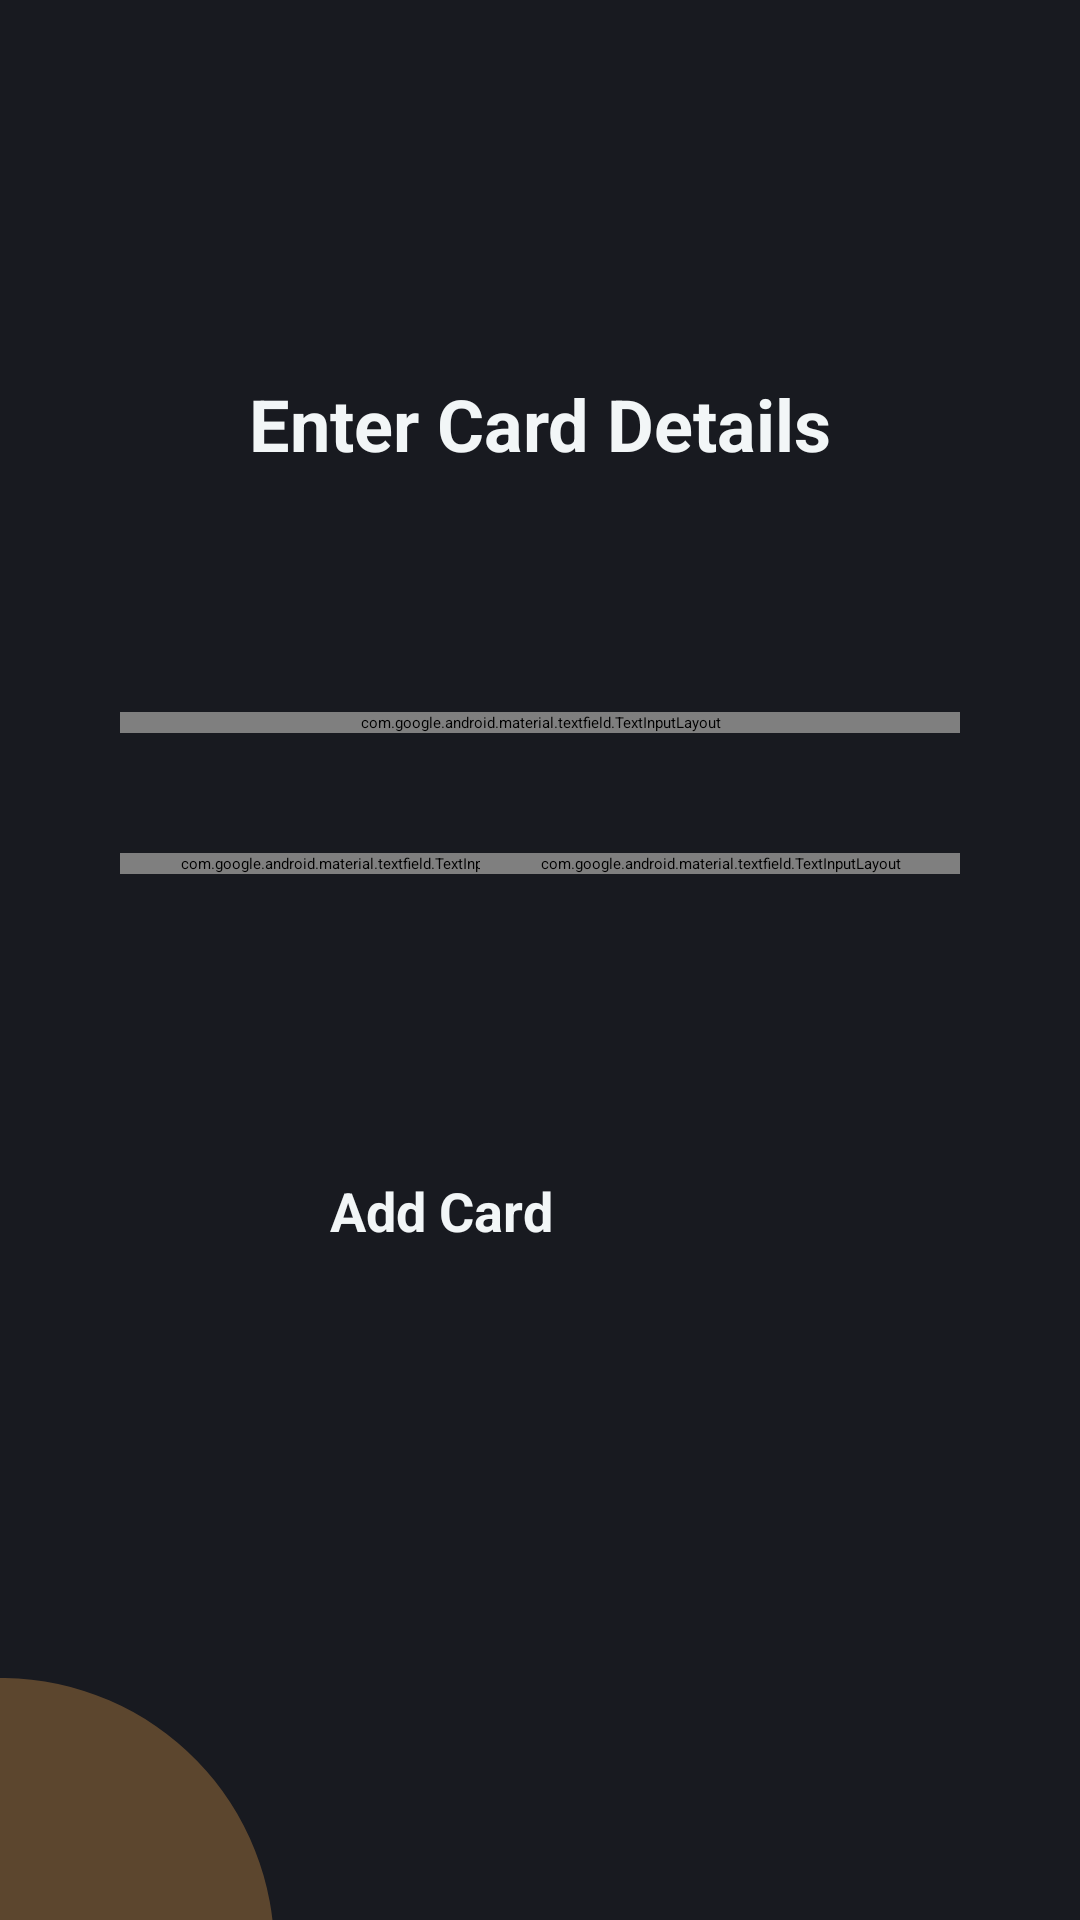

Here is an Android app screen rendered from its layout file. Give the layout XML and the strings, colors and styles it references.
<!-- AndroidManifest.xml: application theme Theme.App.Starting -->
<!-- res/layout/fragment_new_card.xml -->
<?xml version="1.0" encoding="utf-8"?>
<androidx.constraintlayout.widget.ConstraintLayout xmlns:android="http://schemas.android.com/apk/res/android"
    xmlns:app="http://schemas.android.com/apk/res-auto"
    xmlns:tools="http://schemas.android.com/tools"
    android:layout_width="match_parent"
    android:layout_height="match_parent"
    android:background="@color/DarkGrey"
    tools:context=".presentation.screen.home.new_card.NewCardFragment">

    <ProgressBar
        android:id="@+id/progressBar"
        android:layout_width="wrap_content"
        android:layout_height="wrap_content"
        android:visibility="gone"
        app:layout_constraintBottom_toBottomOf="parent"
        app:layout_constraintEnd_toEndOf="parent"
        app:layout_constraintStart_toStartOf="parent"
        app:layout_constraintTop_toTopOf="parent" />

    <androidx.appcompat.widget.AppCompatImageButton
        android:id="@+id/btnBack"
        android:layout_width="32dp"
        android:layout_height="32dp"
        android:layout_marginStart="20dp"
        android:layout_marginTop="28dp"
        android:background="@null"
        android:src="@drawable/ic_back"
        android:tint="@color/white"
        app:layout_constraintStart_toStartOf="parent"
        app:layout_constraintTop_toTopOf="parent" />

    <androidx.appcompat.widget.AppCompatTextView
        android:id="@+id/tvTitle"
        android:layout_width="wrap_content"
        android:layout_height="wrap_content"
        android:layout_marginTop="125dp"
        android:text="@string/enter_card_details"
        android:textColor="@color/aquahaze"
        android:textSize="24sp"
        android:textStyle="bold"
        app:layout_constraintEnd_toEndOf="parent"
        app:layout_constraintStart_toStartOf="parent"
        app:layout_constraintTop_toTopOf="parent" />

    <com.google.android.material.textfield.TextInputLayout
        android:id="@+id/cardNumberInputLayout"
        style="@style/Widget.MaterialComponents.TextInputLayout.OutlinedBox"
        android:layout_width="match_parent"
        android:layout_height="wrap_content"
        android:layout_marginStart="40dp"
        android:layout_marginTop="80dp"
        android:layout_marginEnd="40dp"
        android:hint="@string/card_number"
        android:textColorHint="@color/currency_secondary_white"
        app:boxStrokeColor="@color/yellow"
        app:boxStrokeWidth="2dp"
        app:layout_constraintEnd_toEndOf="parent"
        app:layout_constraintStart_toStartOf="parent"
        app:layout_constraintTop_toBottomOf="@id/tvTitle"
        app:startIconDrawable="@drawable/ic_card"
        app:startIconTint="@color/yellow">

        <com.google.android.material.textfield.TextInputEditText
            android:id="@+id/cardNumberEditText"
            android:layout_width="match_parent"
            android:layout_height="wrap_content"
            android:inputType="number"
            android:singleLine="true"
            android:textColor="@color/aquahaze"
            android:textColorHint="@color/currency_secondary_white" />
    </com.google.android.material.textfield.TextInputLayout>

    <com.google.android.material.textfield.TextInputLayout
        android:id="@+id/cardDateInputLayout"
        style="@style/Widget.MaterialComponents.TextInputLayout.OutlinedBox"
        android:layout_width="160dp"
        android:layout_height="wrap_content"
        android:layout_marginTop="40dp"
        android:hint="@string/expiration_date"
        android:textColorHint="@color/currency_secondary_white"
        app:boxStrokeColor="@color/yellow"
        app:boxStrokeWidth="2dp"
        app:layout_constraintStart_toStartOf="@id/cardNumberInputLayout"
        app:layout_constraintTop_toBottomOf="@+id/cardNumberInputLayout"
        app:startIconDrawable="@drawable/ic_date"
        app:startIconTint="@color/yellow">

        <com.google.android.material.textfield.TextInputEditText
            android:id="@+id/cardDateEditText"
            android:layout_width="match_parent"
            android:layout_height="wrap_content"
            android:inputType="number"
            android:singleLine="true"
            android:textColor="@color/aquahaze"
            android:textColorHint="@color/currency_secondary_white" />
    </com.google.android.material.textfield.TextInputLayout>

    <com.google.android.material.textfield.TextInputLayout
        android:id="@+id/cardCvvInputLayout"
        style="@style/Widget.MaterialComponents.TextInputLayout.OutlinedBox"
        android:layout_width="160dp"
        android:layout_height="wrap_content"
        android:layout_marginTop="40dp"
        android:hint="@string/cvc"
        android:textColorHint="@color/currency_secondary_white"
        app:boxStrokeColor="@color/yellow"
        app:boxStrokeWidth="2dp"
        app:layout_constraintEnd_toEndOf="@id/cardNumberInputLayout"
        app:layout_constraintTop_toBottomOf="@id/cardNumberInputLayout"
        app:startIconDrawable="@drawable/ic_cvc"
        app:startIconTint="@color/yellow">

        <com.google.android.material.textfield.TextInputEditText
            android:id="@+id/cardCvvEditText"
            android:layout_width="match_parent"
            android:layout_height="wrap_content"
            android:inputType="number"
            android:singleLine="true"
            android:textColor="@color/aquahaze"
            android:textColorHint="@color/eden" />
    </com.google.android.material.textfield.TextInputLayout>

    <androidx.appcompat.widget.AppCompatButton
        android:id="@+id/btnAddCard"
        android:layout_width="140dp"
        android:layout_height="50dp"
        android:layout_marginTop="100dp"
        android:background="@drawable/shape_btn_bg"
        android:text="@string/add_card"
        android:textColor="@color/aquahaze"
        android:textAllCaps="false"
        android:textSize="18sp"
        android:textStyle="bold"
        app:layout_constraintEnd_toEndOf="parent"
        app:layout_constraintStart_toStartOf="parent"
        app:layout_constraintTop_toBottomOf="@id/cardDateInputLayout" />


    <androidx.appcompat.widget.AppCompatImageView
        android:layout_width="wrap_content"
        android:layout_height="wrap_content"
        android:src="@drawable/moon_bottom"
        app:layout_constraintBottom_toBottomOf="parent"
        app:layout_constraintStart_toStartOf="parent" />

</androidx.constraintlayout.widget.ConstraintLayout>
<!-- resources referenced by this layout -->
<resources>
  <color name="DarkGrey">#181a20</color>
  <color name="aquahaze">#F2F6F7</color>
  <color name="currency_secondary_white">#8a8a8a</color>
  <color name="eden">#104E5B</color>
  <color name="white">#FFFFFFFF</color>
  <color name="yellow">#FFB052</color>
  <!-- drawable ic_card (drawable) -->
  <vector android:height="28dp" android:tint="#000000"
      android:viewportHeight="24" android:viewportWidth="24"
      android:width="28dp" xmlns:android="http://schemas.android.com/apk/res/android">
      <path android:fillColor="@android:color/white" android:pathData="M20,4L4,4c-1.11,0 -1.99,0.89 -1.99,2L2,18c0,1.11 0.89,2 2,2h16c1.11,0 2,-0.89 2,-2L22,6c0,-1.11 -0.89,-2 -2,-2zM20,18L4,18v-6h16v6zM20,8L4,8L4,6h16v2z"/>
  </vector>
  <!-- drawable ic_cvc (drawable) -->
  <vector android:height="30dp" android:tint="#000000"
      android:viewportHeight="24" android:viewportWidth="24"
      android:width="30dp" xmlns:android="http://schemas.android.com/apk/res/android">
      <path android:fillColor="@android:color/white" android:pathData="M7,15H5.5v-4.5H4V9h3V15zM13.5,13.5h-3v-1h2c0.55,0 1,-0.45 1,-1V10c0,-0.55 -0.45,-1 -1,-1H9v1.5h3v1h-2c-0.55,0 -1,0.45 -1,1V15h4.5V13.5zM19.5,14v-4c0,-0.55 -0.45,-1 -1,-1H15v1.5h3v1h-2v1h2v1h-3V15h3.5C19.05,15 19.5,14.55 19.5,14z"/>
  </vector>
  <!-- drawable moon_bottom (drawable) -->
  <vector xmlns:android="http://schemas.android.com/apk/res/android"
      android:width="92dp"
      android:height="81dp"
      android:viewportWidth="92"
      android:viewportHeight="81">
      <path
          android:pathData="M0.351,91.351m27.655,-86.696a91,91 72.584,1 1,-55.31 173.392a91,91 72.584,1 1,55.31 -173.392"
          android:fillColor="@color/yellow"
          android:fillAlpha="0.3"/>
  </vector>
  <string name="add_card">Add Card</string>
  <string name="card_number">Card Number</string>
  <string name="cvc">CVC</string>
  <string name="enter_card_details">Enter Card Details</string>
  <string name="expiration_date">Expiration Date</string>
  <style name="Theme.App.Starting" parent="Theme.SplashScreen">
          <item name="windowSplashScreenBackground">@color/DarkGrey</item>
          <item name="windowSplashScreenAnimatedIcon">@drawable/ic_bank</item>
          <item name="postSplashScreenTheme">@style/Theme.BankingApp</item>
      </style>
  <!-- drawable ic_bank: vector/xml drawable (drawable, 4366 chars, omitted) -->
</resources>
